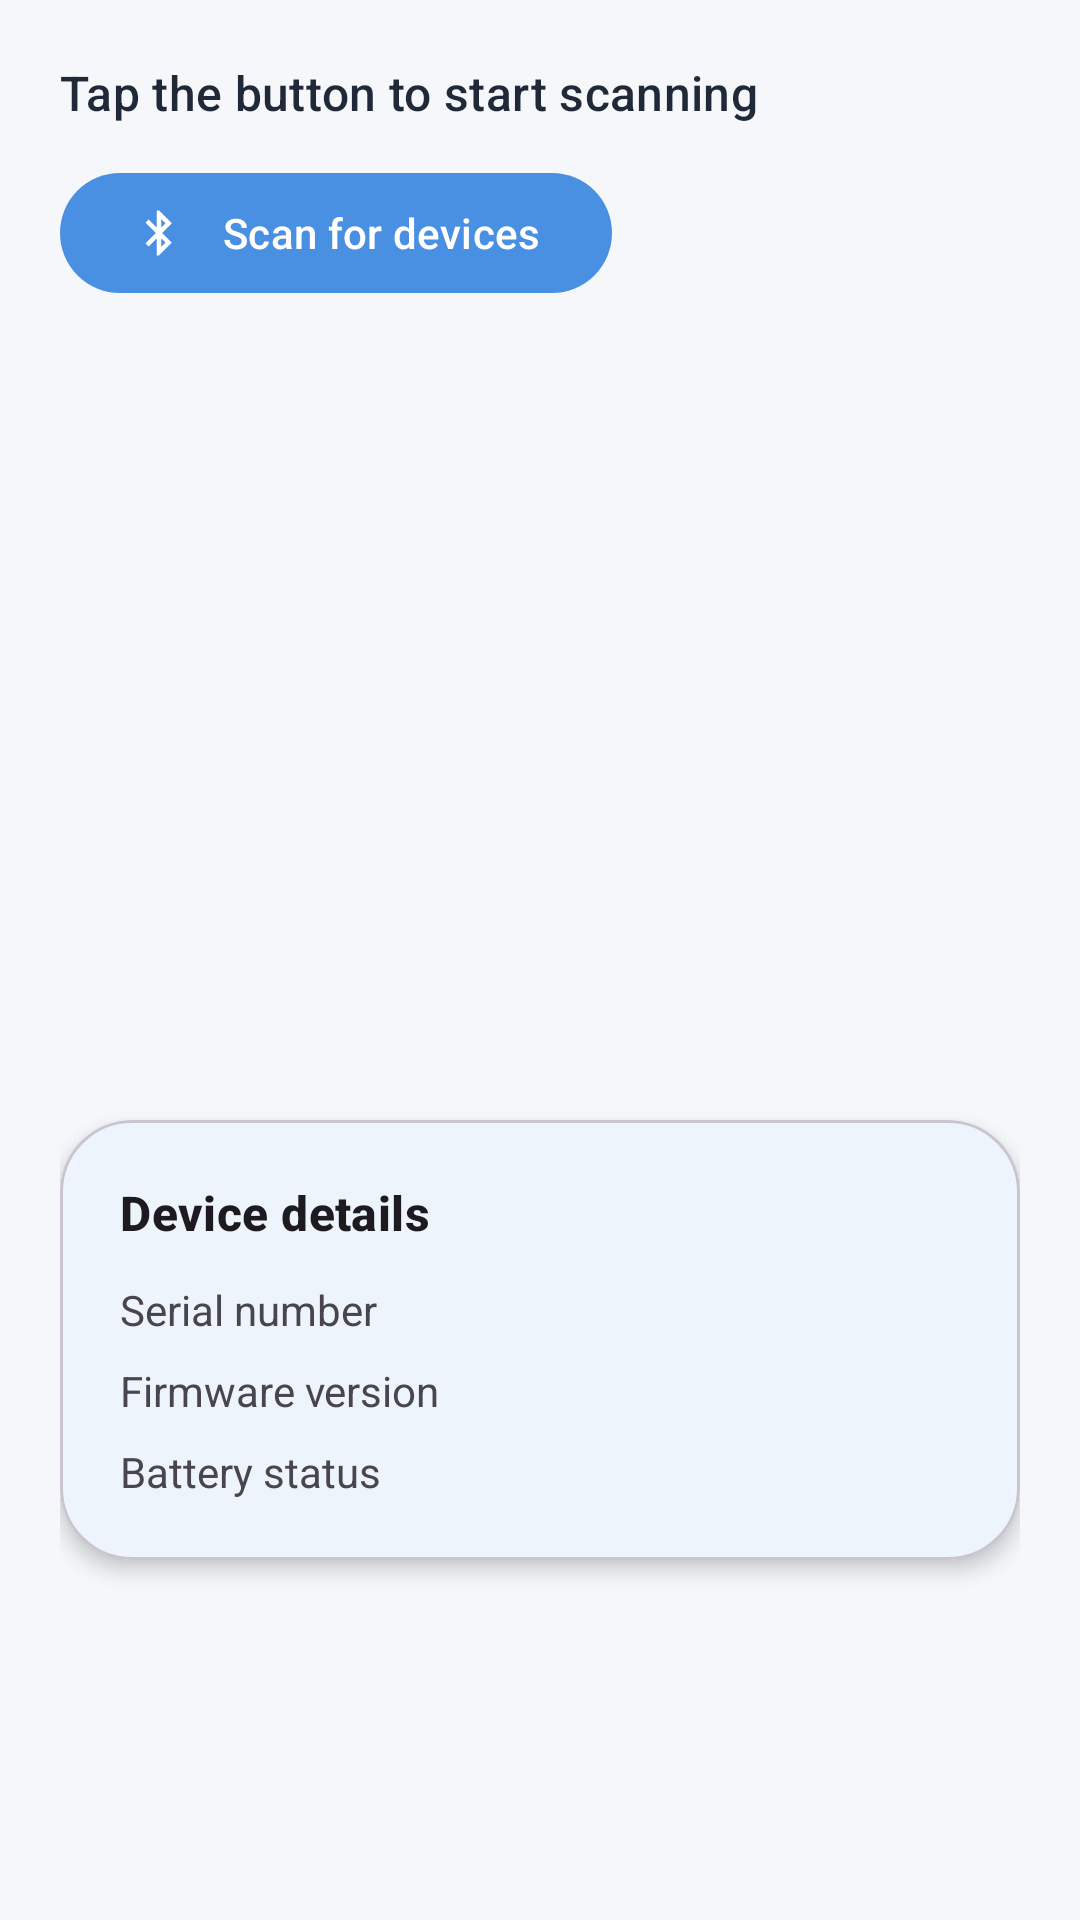

This screen was rendered from an Android layout file. Write that file and the resources it references.
<!-- AndroidManifest.xml: application theme Theme.SmartFitBLE -->
<!-- res/layout/fragment_devices.xml -->
<?xml version="1.0" encoding="utf-8"?>
<androidx.constraintlayout.widget.ConstraintLayout xmlns:android="http://schemas.android.com/apk/res/android"
    xmlns:app="http://schemas.android.com/apk/res-auto"
    android:layout_width="match_parent"
    android:layout_height="match_parent"
    android:background="@color/smartfit_background"
    android:padding="20dp">

    <TextView
        android:id="@+id/tvStatus"
        android:layout_width="0dp"
        android:layout_height="wrap_content"
        android:text="@string/device_status_idle"
        android:textAppearance="?attr/textAppearanceTitleSmall"
        android:textColor="@color/smartfit_text_primary"
        android:textSize="16sp"
        app:layout_constraintEnd_toEndOf="parent"
        app:layout_constraintStart_toStartOf="parent"
        app:layout_constraintTop_toTopOf="parent" />

    <com.google.android.material.button.MaterialButton
        android:id="@+id/btnScan"
        android:layout_width="wrap_content"
        android:layout_height="wrap_content"
        android:layout_marginTop="12dp"
        android:text="@string/scan_devices"
        app:icon="@drawable/ic_bluetooth"
        app:iconGravity="textStart"
        app:iconPadding="12dp"
        app:layout_constraintStart_toStartOf="parent"
        app:layout_constraintTop_toBottomOf="@id/tvStatus" />

    <com.google.android.material.progressindicator.LinearProgressIndicator
        android:id="@+id/progressScan"
        android:layout_width="0dp"
        android:layout_height="4dp"
        android:layout_marginTop="8dp"
        android:visibility="gone"
        app:layout_constraintEnd_toEndOf="parent"
        app:layout_constraintStart_toStartOf="parent"
        app:layout_constraintTop_toBottomOf="@id/btnScan" />

    <androidx.recyclerview.widget.RecyclerView
        android:id="@+id/rvDevices"
        android:layout_width="0dp"
        android:layout_height="0dp"
        android:clipToPadding="false"
        android:paddingBottom="120dp"
        app:layout_constraintBottom_toTopOf="@+id/cardConnected"
        app:layout_constraintEnd_toEndOf="parent"
        app:layout_constraintStart_toStartOf="parent"
        app:layout_constraintTop_toBottomOf="@id/progressScan" />

    <LinearLayout
        android:id="@+id/emptyStateGroup"
        android:layout_width="0dp"
        android:layout_height="wrap_content"
        android:gravity="center"
        android:orientation="vertical"
        android:padding="32dp"
        android:visibility="gone"
        app:layout_constraintBottom_toTopOf="@id/cardConnected"
        app:layout_constraintEnd_toEndOf="parent"
        app:layout_constraintStart_toStartOf="parent"
        app:layout_constraintTop_toBottomOf="@id/progressScan">

        <ImageView
            android:layout_width="72dp"
            android:layout_height="72dp"
            android:src="@drawable/ic_bluetooth_search"
            android:tint="@color/smartfit_primary" />

        <TextView
            android:layout_width="wrap_content"
            android:layout_height="wrap_content"
            android:layout_marginTop="16dp"
            android:gravity="center"
            android:text="@string/devices_empty_state"
            android:textAlignment="center"
            android:textColor="@color/smartfit_text_secondary" />
    </LinearLayout>

    <com.google.android.material.card.MaterialCardView
        android:id="@+id/cardConnected"
        android:layout_width="0dp"
        android:layout_height="wrap_content"
        android:layout_marginTop="16dp"
        android:layout_marginBottom="100dp"
        app:cardBackgroundColor="@color/smartfit_card"
        app:cardCornerRadius="24dp"
        app:cardElevation="4dp"
        app:layout_constraintBottom_toBottomOf="parent"
        app:layout_constraintEnd_toEndOf="parent"
        app:layout_constraintStart_toStartOf="parent">

        <LinearLayout
            android:layout_width="match_parent"
            android:layout_height="wrap_content"
            android:orientation="vertical"
            android:padding="20dp">

            <TextView
                android:id="@+id/tvConnectedDevice"
                android:layout_width="wrap_content"
                android:layout_height="wrap_content"
                android:text="@string/device_info_title"
                android:textAppearance="?attr/textAppearanceTitleMedium"
                android:textStyle="bold" />

            <TextView
                android:id="@+id/tvSerial"
                android:layout_width="wrap_content"
                android:layout_height="wrap_content"
                android:layout_marginTop="12dp"
                android:text="@string/serial_number" />

            <TextView
                android:id="@+id/tvFirmware"
                android:layout_width="wrap_content"
                android:layout_height="wrap_content"
                android:layout_marginTop="8dp"
                android:text="@string/firmware_version" />

            <TextView
                android:id="@+id/tvBattery"
                android:layout_width="wrap_content"
                android:layout_height="wrap_content"
                android:layout_marginTop="8dp"
                android:text="@string/battery_status" />

            <com.google.android.material.button.MaterialButton
                android:id="@+id/btnDisconnect"
                style="@style/Widget.Material3.Button.OutlinedButton"
                android:layout_width="match_parent"
                android:layout_height="wrap_content"
                android:layout_marginTop="16dp"
                android:text="@string/disconnect"
                android:visibility="gone" />
        </LinearLayout>
    </com.google.android.material.card.MaterialCardView>

</androidx.constraintlayout.widget.ConstraintLayout>
<!-- resources referenced by this layout -->
<resources>
  <color name="smartfit_background">#F5F7FA</color>
  <color name="smartfit_card">#FFFFFF</color>
  <color name="smartfit_primary">#4A90E2</color>
  <color name="smartfit_text_primary">#1F2937</color>
  <color name="smartfit_text_secondary">#6B7583</color>
  <!-- drawable ic_bluetooth (drawable) -->
  <?xml version="1.0" encoding="utf-8"?>
  <vector xmlns:android="http://schemas.android.com/apk/res/android"
      android:width="24dp"
      android:height="24dp"
      android:viewportWidth="24"
      android:viewportHeight="24">
      <path
          android:fillColor="@color/smartfit_primary"
          android:pathData="M17.71,7.71L12,2h-1v7.59L7.41,6 6,7.41 10.59,12 6,16.59 7.41,18 11,14.41V22h1l5.71,-5.71L13.41,12l4.3,-4.29zM13,5.83l1.88,1.88L13,9.59V5.83zM14.88,16.29L13,18.17v-3.76l1.88,1.88z" />
  </vector>
  <!-- drawable ic_bluetooth_search (drawable) -->
  <?xml version="1.0" encoding="utf-8"?>
  <vector xmlns:android="http://schemas.android.com/apk/res/android"
      android:width="64dp"
      android:height="64dp"
      android:viewportWidth="24"
      android:viewportHeight="24">
      <path
          android:fillColor="@color/smartfit_primary"
          android:pathData="M10,20v-6l-4,4 -1.41,-1.41L9.17,12 4.59,7.41 6,6l4,4V4h1l5.71,5.71L12.41,14l4.3,4.29L11,24h-1v-4zM13,7.83L13,11.59l1.88,-1.88L13,7.83zM14.88,15.29L13,13.41v3.76l1.88,-1.88z" />
      <path
          android:fillColor="@color/smartfit_primary_dark"
          android:pathData="M20.31,18.9l2.2,2.2 -1.41,1.41 -2.2,-2.2A5.5,5.5 0 1,1 20.31,18.9zM17.5,19A3.5,3.5 0 1,0 17.5,12a3.5,3.5 0 0,0 0,7z" />
  </vector>
  <string name="battery_status">Battery status</string>
  <string name="device_info_title">Device details</string>
  <string name="device_status_idle">Tap the button to start scanning</string>
  <string name="devices_empty_state">No nearby SmartFit devices yet.\nTap scan to search.</string>
  <string name="disconnect">Disconnect</string>
  <string name="firmware_version">Firmware version</string>
  <string name="scan_devices">Scan for devices</string>
  <string name="serial_number">Serial number</string>
  <style name="Theme.SmartFitBLE" parent="Theme.Material3.DayNight.NoActionBar">
          <item name="android:statusBarColor">@android:color/transparent</item>
          <item name="android:windowLightStatusBar">true</item>
          <item name="colorPrimary">@color/smartfit_primary</item>
          <item name="colorPrimaryContainer">@color/smartfit_card</item>
          <item name="colorSecondary">@color/smartfit_primary</item>
          <item name="colorSecondaryContainer">@color/smartfit_gradient_start</item>
          <item name="colorSurface">@color/smartfit_card</item>
          <item name="android:navigationBarColor">@color/smartfit_card</item>
  
          <item name="colorControlActivated">#1A3B82F6</item>
          <item name="colorControlNormal">@color/smartfit_text_secondary</item>
  
          
          <item name="textInputStyle">@style/Widget.Material3.TextInputLayout.OutlinedBox</item>
          <item name="editTextStyle">@style/Widget.Material3.TextInputEditText.OutlinedBox</item>
          <item name="materialThemeOverlay">@style/ThemeOverlay.Material3</item>
      </style>
  <color name="smartfit_primary_dark">#2C5F8F</color>
  <color name="smartfit_gradient_start">#4A90E2</color>
</resources>
